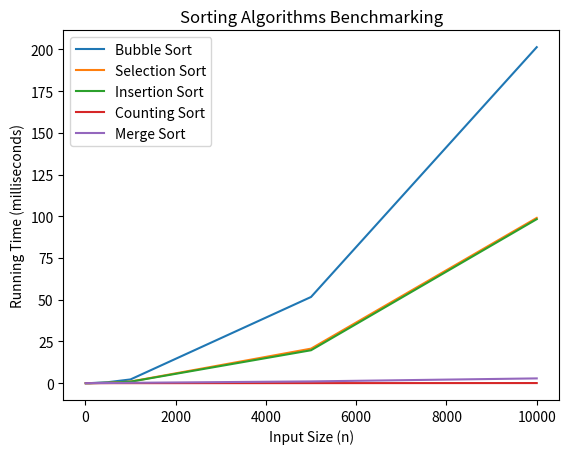

Generate this figure with matplotlib:
import random
import time
import matplotlib.pyplot as plt

def bubblesort(arr):
    n = len(arr)  # Get the length of the array
    for i in range(n):  # Iterate over each element in the array
        for j in range(0, n-i-1):  # Iterate from the first element to the (n-i-1)-th element
            if arr[j] > arr[j+1]:  # Check if the current element is greater than the next element
                # Swap the elements if they are in the wrong order
                arr[j], arr[j+1] = arr[j+1], arr[j]

def selectionsort(arr):
    n = len(arr)  # Get the length of the array
    for i in range(n):  # Iterate over each element in the array
        min_idx = i  # Assume the current index has the minimum element
        
        # Find the index of the minimum element in the unsorted portion of the array
        for j in range(i+1, n):
            if arr[j] < arr[min_idx]:  # Compare the current element with the assumed minimum element
                min_idx = j  # Update the index of the minimum element
        
        # Swap the current element with the minimum element
        arr[i], arr[min_idx] = arr[min_idx], arr[i]
        

def insertionsort(arr):
    for i in range(1, len(arr)):  # Iterate over each element in the array starting from the second element
        key = arr[i]  # Store the current element as the key
        j = i - 1  # Set the initial index of the previous element

        # Move elements of arr[0...i-1], that are greater than key, to one position ahead of their current position
        while j >= 0 and arr[j] > key:
            arr[j + 1] = arr[j]  # Shift elements to the right
            j -= 1  # Decrement the index

        arr[j + 1] = key  # Place the key at its correct position in the sorted subarray

def countingsort(array, max_val):
    m = max_val + 1  # Determine the size of the counting array

    count = [0] * m  # Create a counting array initialized with zeros

    for a in array:
        # Count occurrences of each element in array
        count[a] += 1  # Increment the count for the current element

    i = 0  # Initialize the index for the sorted array

    for a in range(m):  # Iterate over the counting array
        for c in range(count[a]):  # Repeat for the count of each element in the counting array
            array[i] = a  # Assign the element to the sorted array
            i += 1  # Increment the index of the sorted array

    
def mergesort(array):
    print("Splitting ", array)  # Print a message indicating the current split operation

    if len(array) > 1:  # Check if there is more than one element in the list
        mid = len(array) // 2  # Calculate the middle index
        lefthalf = array[:mid]  # Divide the list into left half
        righthalf = array[mid:]  # Divide the list into right half

        mergesort(lefthalf)  # Recursively call mergeSort on the left half
        mergesort(righthalf)  # Recursively call mergeSort on the right half

        i = 0  # Index for the left half
        j = 0  # Index for the right half
        k = 0  # Index for the original list

        while i < len(lefthalf) and j < len(righthalf):
            # Compare the elements from the left and right halves
            if lefthalf[i] <= righthalf[j]:
                array[k] = lefthalf[i]  # Place the smaller element into the original list
                i += 1
            else:
                array[k] = righthalf[j]  # Place the smaller element into the original list
                j += 1
            k += 1

        while i < len(lefthalf):
            # Copy any remaining elements from the left half to the original list
            array[k] = lefthalf[i]
            i += 1
            k += 1

        while j < len(righthalf):
            # Copy any remaining elements from the right half to the original list
            array[k] = righthalf[j]
            j += 1
            k += 1


def generate_random_array(n):
    return [random.randint(0, 1000) for _ in range(n)]

def benchmark_sorting_algorithms():
    algorithms = {
        "Bubble Sort": bubblesort,
        "Selection Sort": selectionsort,
        "Insertion Sort": insertionsort,
        "Counting Sort": countingsort,
        "Merge Sort": mergesort
    }

    input_sizes = [10, 100, 500, 1000, 5000, 10000]
    results = {algorithm: [] for algorithm in algorithms}

    for size in input_sizes:
        for algorithm in algorithms:
            arr = generate_random_array(size)
            start_time = time.time()
            if algorithm == "Counting Sort":
                max_val = max(arr)  # Determine the maximum value in the array
                algorithms[algorithm](arr, max_val)  # Pass the max_val argument
            else:
                algorithms[algorithm](arr)
            end_time = time.time()
            total_time = (end_time - start_time) * 1000  # Convert to milliseconds
            avg_time = total_time / 10.0
            results[algorithm].append(avg_time)
            print(f"{algorithm} with {size} elements: {avg_time:.6f} milliseconds")

    # Plot the results
    fig, ax = plt.subplots()
    ax.set_title("Sorting Algorithms Benchmarking")
    ax.set_xlabel("Input Size (n)")
    ax.set_ylabel("Running Time (milliseconds)")

    for algorithm in algorithms:
        ax.plot(input_sizes, results[algorithm], label=algorithm)

    ax.legend()
    plt.show()

benchmark_sorting_algorithms()



